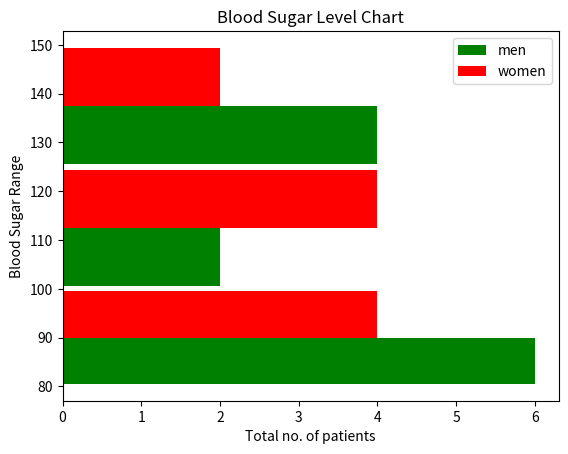

Generate this figure with matplotlib:
import matplotlib.pyplot as plt

blood_sugar_men = [113, 85, 90, 150, 149, 88, 93, 115, 135, 80, 77, 82, 129]
blood_sugar_women = [67, 98, 89, 120, 133, 150, 84, 69, 89, 79, 120, 112, 100]

type = [blood_sugar_men, blood_sugar_women]
colors = ['g', 'r']
label = ['men', 'women']
bins= [80, 100, 125, 150]
plt.ylabel("Blood Sugar Range")
plt.xlabel("Total no. of patients")
#Diabetic blood_sugar range
#
#80 - 100 = normal
#100 - 125 = pre-diabetic
#above 125 = diabetic

plt.hist(type, bins=bins, rwidth=0.95, color=colors, 
        label=label, orientation="horizontal")

plt.title("Blood Sugar Level Chart")
plt.legend()
plt.show()